Dataset: dog-breed-classification (GitHub, PerthCPE/dog-breed-classification). Classes: beagle, boxer, chihuahua, cocker spaniel, german shorthaired, great pyrenees, pomeranian, pug, saint bernard, samoyed.

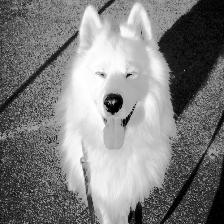
Label: samoyed

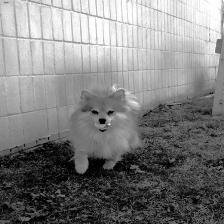
Label: pomeranian

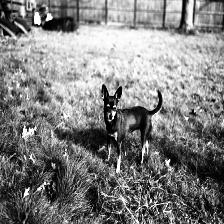
Label: chihuahua

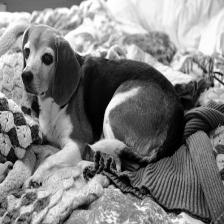
Label: beagle

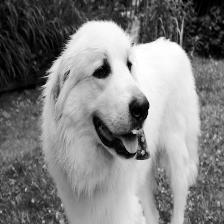
Label: great pyrenees

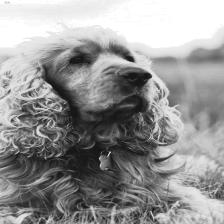
Label: cocker spaniel
